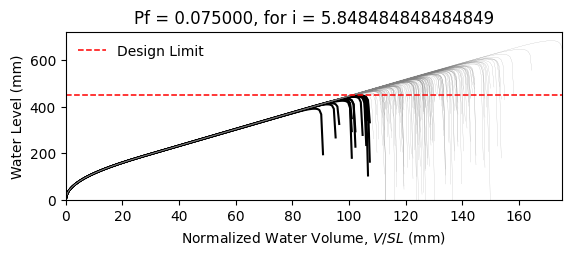

Data behind this chart, as committed beside it:
W14X22, L = 360.0 in, slope = 0.020833333333333332 in/in, dead load = 6.944444444444444e-05 kip/in…
zwlim AISC Appendix 2, zwlim DAMP, zwlim Proposed for ASCE 7, zwlim Neglect Ponding, dhnom Denver, dhnom New York, dhnom New Orleans, dh Denver, dh New York, dh New Orleans, dmax
15.16, 15.45, 13.32, 15.16, 22.85, 22.85, 22.85, 25.16, 25.16, 25.16, 22.03, Safe, 
15.16, 15.45, 13.32, 15.16, 22.85, 22.85, 22.85, 25.16, 25.16, 25.16, 19.24, Safe, 
15.16, 15.45, 13.32, 15.16, 22.85, 22.85, 22.85, 25.16, 25.16, 25.16, 18.51, Safe, 
15.16, 15.45, 13.32, 15.16, 22.85, 22.85, 22.85, 25.16, 25.16, 25.16, 21.75, Safe, 
15.16, 15.45, 13.32, 15.16, 22.85, 22.85, 22.85, 25.16, 25.16, 25.16, 18.26, Safe, 
15.16, 15.45, 13.32, 15.16, 22.85, 22.85, 22.85, 25.16, 25.16, 25.16, 26.91, Safe, 
15.16, 15.45, 13.32, 15.16, 22.85, 22.85, 22.85, 25.16, 25.16, 25.16, 20.33, Safe, 
15.16, 15.45, 13.32, 15.16, 22.85, 22.85, 22.85, 25.16, 25.16, 25.16, 18.43, Safe, 
15.16, 15.45, 13.32, 15.16, 22.85, 22.85, 22.85, 25.16, 25.16, 25.16, 21.25, Safe, 
15.16, 15.45, 13.32, 15.16, 22.85, 22.85, 22.85, 25.16, 25.16, 25.16, 19.97, Safe, 
15.16, 15.45, 13.32, 15.16, 22.85, 22.85, 22.85, 25.16, 25.16, 25.16, 17.61, Fail, 
15.16, 15.45, 13.32, 15.16, 22.85, 22.85, 22.85, 25.16, 25.16, 25.16, 17, Fail, 
15.16, 15.45, 13.32, 15.16, 22.85, 22.85, 22.85, 25.16, 25.16, 25.16, 21.44, Safe, 
15.16, 15.45, 13.32, 15.16, 22.85, 22.85, 22.85, 25.16, 25.16, 25.16, 18.84, Safe, 
15.16, 15.45, 13.32, 15.16, 22.85, 22.85, 22.85, 25.16, 25.16, 25.16, 21.84, Safe, 
15.16, 15.45, 13.32, 15.16, 22.85, 22.85, 22.85, 25.16, 25.16, 25.16, 19.84, Safe, 
15.16, 15.45, 13.32, 15.16, 22.85, 22.85, 22.85, 25.16, 25.16, 25.16, 20.5, Safe, 
15.16, 15.45, 13.32, 15.16, 22.85, 22.85, 22.85, 25.16, 25.16, 25.16, 22.43, Safe, 
15.16, 15.45, 13.32, 15.16, 22.85, 22.85, 22.85, 25.16, 25.16, 25.16, 18.37, Safe, 
15.16, 15.45, 13.32, 15.16, 22.85, 22.85, 22.85, 25.16, 25.16, 25.16, 19.31, Safe, 
15.16, 15.45, 13.32, 15.16, 22.85, 22.85, 22.85, 25.16, 25.16, 25.16, 18.28, Safe, 
15.16, 15.45, 13.32, 15.16, 22.85, 22.85, 22.85, 25.16, 25.16, 25.16, 21.67, Safe, 
15.16, 15.45, 13.32, 15.16, 22.85, 22.85, 22.85, 25.16, 25.16, 25.16, 22.56, Safe, 
15.16, 15.45, 13.32, 15.16, 22.85, 22.85, 22.85, 25.16, 25.16, 25.16, 20.08, Safe, 
15.16, 15.45, 13.32, 15.16, 22.85, 22.85, 22.85, 25.16, 25.16, 25.16, 19.19, Safe, 
15.16, 15.45, 13.32, 15.16, 22.85, 22.85, 22.85, 25.16, 25.16, 25.16, 16.93, Fail, 
15.16, 15.45, 13.32, 15.16, 22.85, 22.85, 22.85, 25.16, 25.16, 25.16, 21.15, Safe, 
15.16, 15.45, 13.32, 15.16, 22.85, 22.85, 22.85, 25.16, 25.16, 25.16, 20.84, Safe, 
15.16, 15.45, 13.32, 15.16, 22.85, 22.85, 22.85, 25.16, 25.16, 25.16, 18.45, Safe, 
15.16, 15.45, 13.32, 15.16, 22.85, 22.85, 22.85, 25.16, 25.16, 25.16, 23.28, Safe, 
15.16, 15.45, 13.32, 15.16, 22.85, 22.85, 22.85, 25.16, 25.16, 25.16, 20.45, Safe, 
15.16, 15.45, 13.32, 15.16, 22.85, 22.85, 22.85, 25.16, 25.16, 25.16, 21.18, Safe, 
15.16, 15.45, 13.32, 15.16, 22.85, 22.85, 22.85, 25.16, 25.16, 25.16, 19.01, Safe, 
15.16, 15.45, 13.32, 15.16, 22.85, 22.85, 22.85, 25.16, 25.16, 25.16, 22.6, Safe, 
15.16, 15.45, 13.32, 15.16, 22.85, 22.85, 22.85, 25.16, 25.16, 25.16, 21.49, Safe, 
15.16, 15.45, 13.32, 15.16, 22.85, 22.85, 22.85, 25.16, 25.16, 25.16, 18.38, Safe, 
15.16, 15.45, 13.32, 15.16, 22.85, 22.85, 22.85, 25.16, 25.16, 25.16, 20.8, Safe, 
15.16, 15.45, 13.32, 15.16, 22.85, 22.85, 22.85, 25.16, 25.16, 25.16, 21.15, Safe, 
15.16, 15.45, 13.32, 15.16, 22.85, 22.85, 22.85, 25.16, 25.16, 25.16, 22.04, Safe, 
15.16, 15.45, 13.32, 15.16, 22.85, 22.85, 22.85, 25.16, 25.16, 25.16, 17.8, Safe, 
15.16, 15.45, 13.32, 15.16, 22.85, 22.85, 22.85, 25.16, 25.16, 25.16, 22.51, Safe, 
15.16, 15.45, 13.32, 15.16, 22.85, 22.85, 22.85, 25.16, 25.16, 25.16, 19.02, Safe, 
15.16, 15.45, 13.32, 15.16, 22.85, 22.85, 22.85, 25.16, 25.16, 25.16, 19.97, Safe, 
15.16, 15.45, 13.32, 15.16, 22.85, 22.85, 22.85, 25.16, 25.16, 25.16, 19.49, Safe, 
15.16, 15.45, 13.32, 15.16, 22.85, 22.85, 22.85, 25.16, 25.16, 25.16, 22.25, Safe, 
15.16, 15.45, 13.32, 15.16, 22.85, 22.85, 22.85, 25.16, 25.16, 25.16, 17.4, Fail, 
15.16, 15.45, 13.32, 15.16, 22.85, 22.85, 22.85, 25.16, 25.16, 25.16, 20.31, Safe, 
15.16, 15.45, 13.32, 15.16, 22.85, 22.85, 22.85, 25.16, 25.16, 25.16, 19.01, Safe, 
15.16, 15.45, 13.32, 15.16, 22.85, 22.85, 22.85, 25.16, 25.16, 25.16, 20.37, Safe, 
15.16, 15.45, 13.32, 15.16, 22.85, 22.85, 22.85, 25.16, 25.16, 25.16, 18.57, Safe, 
15.16, 15.45, 13.32, 15.16, 22.85, 22.85, 22.85, 25.16, 25.16, 25.16, 21.71, Safe, 
15.16, 15.45, 13.32, 15.16, 22.85, 22.85, 22.85, 25.16, 25.16, 25.16, 16.31, Fail, 
15.16, 15.45, 13.32, 15.16, 22.85, 22.85, 22.85, 25.16, 25.16, 25.16, 20.43, Safe, 
15.16, 15.45, 13.32, 15.16, 22.85, 22.85, 22.85, 25.16, 25.16, 25.16, 18.99, Safe, 
15.16, 15.45, 13.32, 15.16, 22.85, 22.85, 22.85, 25.16, 25.16, 25.16, 23.15, Safe, 
15.16, 15.45, 13.32, 15.16, 22.85, 22.85, 22.85, 25.16, 25.16, 25.16, 18.89, Safe, 
15.16, 15.45, 13.32, 15.16, 22.85, 22.85, 22.85, 25.16, 25.16, 25.16, 19.98, Safe, 
15.16, 15.45, 13.32, 15.16, 22.85, 22.85, 22.85, 25.16, 25.16, 25.16, 18.86, Safe, 
15.16, 15.45, 13.32, 15.16, 22.85, 22.85, 22.85, 25.16, 25.16, 25.16, 17.08, Fail, 
... 142 more rows
